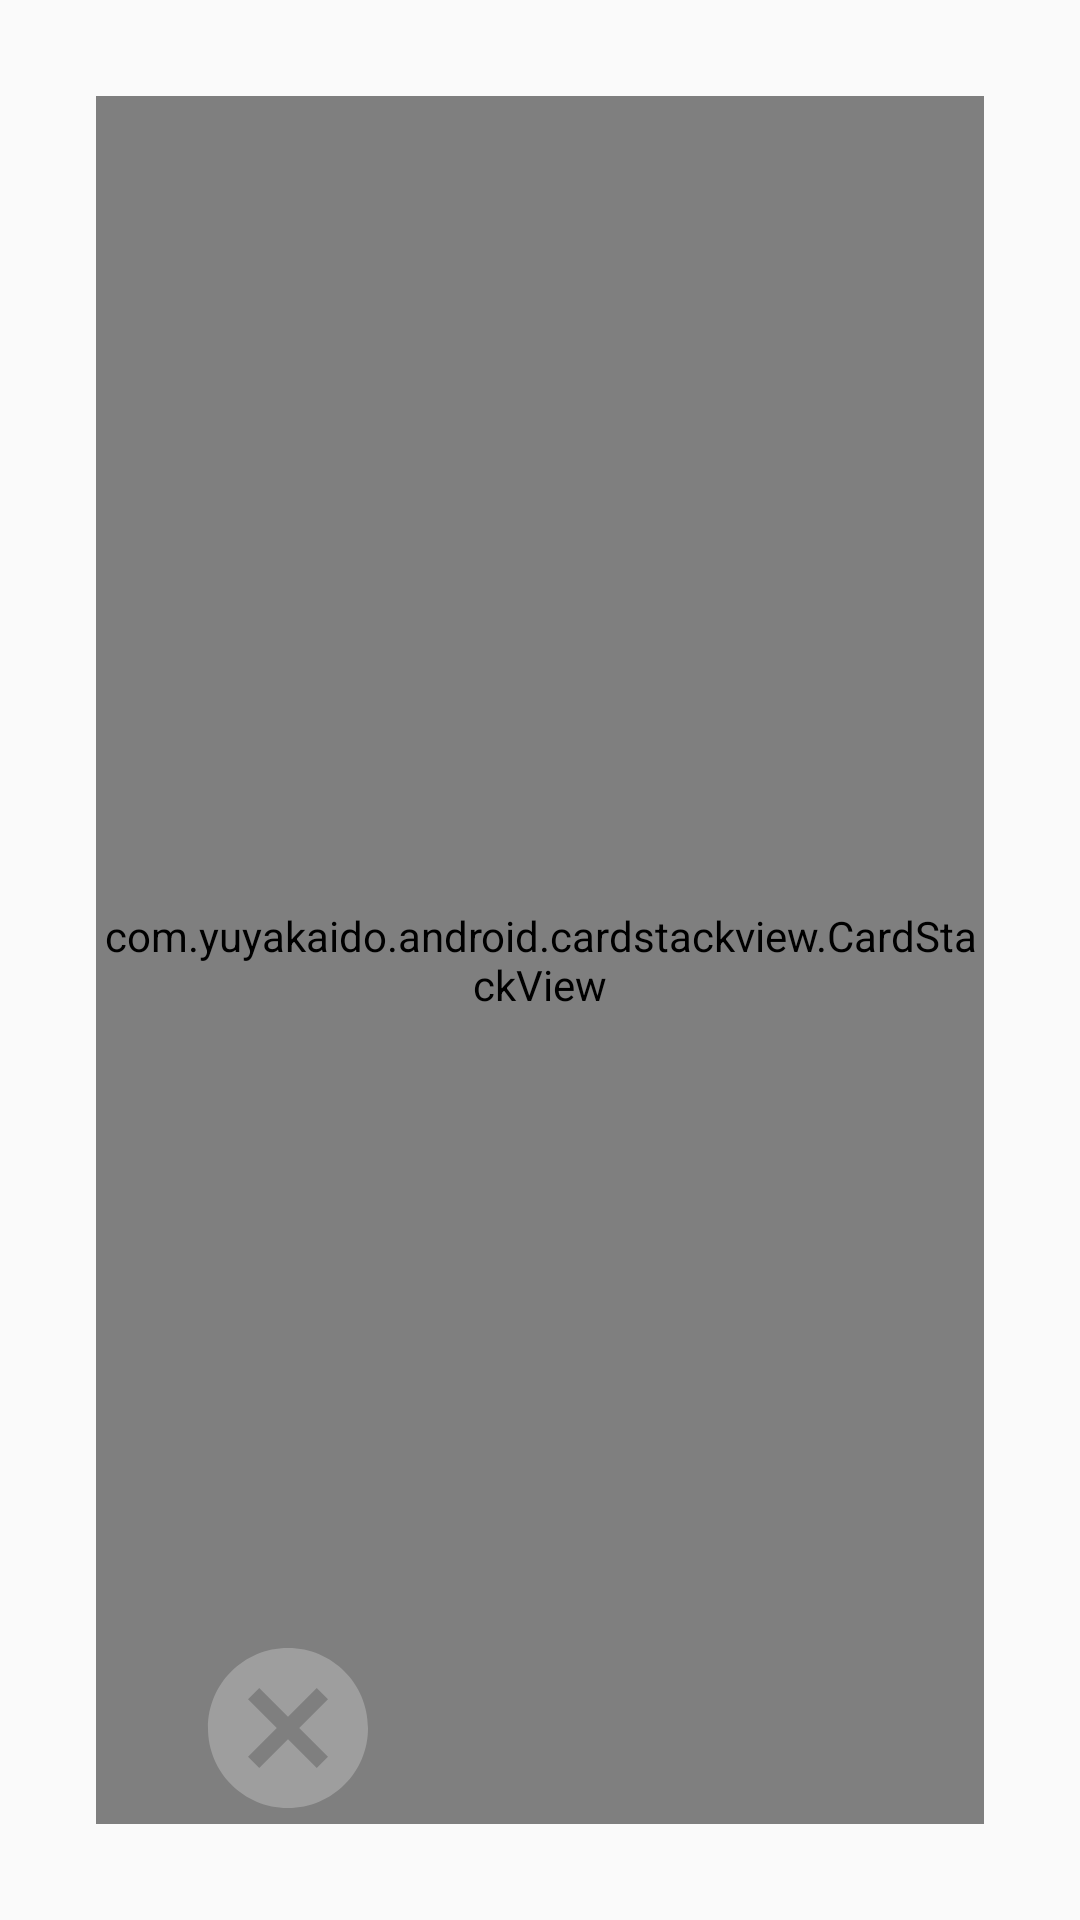

Layout XML and referenced resources for this Android screen:
<!-- AndroidManifest.xml: application theme AppTheme -->
<!-- res/layout/fragment_swipe.xml -->
<?xml version="1.0" encoding="utf-8"?>
<androidx.constraintlayout.widget.ConstraintLayout xmlns:android="http://schemas.android.com/apk/res/android"
    xmlns:app="http://schemas.android.com/apk/res-auto"
    android:layout_width="match_parent"
    android:layout_height="match_parent">

    <com.yuyakaido.android.cardstackview.CardStackView
        android:id="@+id/csvSwipe"
        android:layout_width="0dp"
        android:layout_height="0dp"
        android:layout_marginStart="32dp"
        android:layout_marginTop="32dp"
        android:layout_marginEnd="32dp"
        android:layout_marginBottom="32dp"
        android:clipToPadding="false"
        app:layout_constraintBottom_toBottomOf="parent"
        app:layout_constraintEnd_toEndOf="parent"
        app:layout_constraintStart_toStartOf="parent"
        app:layout_constraintTop_toTopOf="parent" />

    <ImageButton
        android:id="@+id/ibCancel"
        android:layout_width="64dp"
        android:layout_height="64dp"
        android:layout_marginStart="64dp"
        android:layout_marginBottom="32dp"
        android:background="#0FFF"
        android:scaleType="centerCrop"
        android:src="@drawable/ic_cancel_24"
        app:layout_constraintBottom_toBottomOf="parent"
        app:layout_constraintStart_toStartOf="parent" />

    <ImageButton
        android:id="@+id/ibAccept"
        android:layout_width="64dp"
        android:layout_height="64dp"
        android:layout_marginEnd="64dp"
        android:layout_marginBottom="32dp"
        android:background="#0FFF"
        android:scaleType="centerCrop"
        android:src="@drawable/ic_check_circle_24"
        app:layout_constraintBottom_toBottomOf="parent"
        app:layout_constraintEnd_toEndOf="parent" />

    <ImageView
        android:id="@+id/ivNoInternet"
        android:layout_width="0dp"
        android:layout_height="0dp"
        app:layout_constraintBottom_toTopOf="@id/tvNoInternet"
        app:layout_constraintEnd_toEndOf="parent"
        app:layout_constraintStart_toStartOf="parent"
        app:layout_constraintTop_toTopOf="parent"
        app:srcCompat="@drawable/ic_cancel_24"
        app:tint="@color/colorDarkBlue" />

    <TextView
        android:id="@+id/tvNoInternet"
        android:layout_width="wrap_content"
        android:layout_height="wrap_content"
        android:text="No internet"
        app:layout_constraintBottom_toBottomOf="parent"
        app:layout_constraintEnd_toEndOf="parent"
        app:layout_constraintStart_toStartOf="parent"
        app:layout_constraintTop_toBottomOf="@id/ivNoInternet" />

    <androidx.constraintlayout.widget.Group
        android:id="@+id/groupNoInternet"
        android:layout_width="wrap_content"
        android:layout_height="wrap_content"
        android:visibility="gone"
        app:constraint_referenced_ids="ivNoInternet,tvNoInternet" />

    <androidx.constraintlayout.widget.Group
        android:id="@+id/groupCardStackView"
        android:layout_width="wrap_content"
        android:layout_height="wrap_content"
        app:constraint_referenced_ids="csvSwipe,ibAccept,ibCancel" />
</androidx.constraintlayout.widget.ConstraintLayout>
<!-- resources referenced by this layout -->
<resources>
  <color name="colorDarkBlue">#00008b</color>
  <!-- drawable ic_cancel_24 (drawable) -->
  <vector xmlns:android="http://schemas.android.com/apk/res/android"
      android:width="24dp"
      android:height="24dp"
      android:viewportWidth="24"
      android:viewportHeight="24"
      android:tint="#9e9e9e">
      <path
          android:fillColor="@android:color/white"
          android:pathData="M12,2C6.47,2 2,6.47 2,12s4.47,10 10,10 10,-4.47 10,-10S17.53,2 12,2zM17,15.59L15.59,17 12,13.41 8.41,17 7,15.59 10.59,12 7,8.41 8.41,7 12,10.59 15.59,7 17,8.41 13.41,12 17,15.59z" />
  </vector>
  <style name="AppTheme" parent="Theme.AppCompat.Light.NoActionBar">
          <item name="colorPrimary">@color/colorPrimary</item>
          <item name="colorPrimaryDark">@color/colorPrimaryDark</item>
          <item name="colorAccent">@color/colorDarkBlue</item>
          <item name="android:statusBarColor">@color/colorDarkBlue</item>
      </style>
  <color name="colorPrimary">#6200EE</color>
  <color name="colorPrimaryDark">#3700B3</color>
</resources>
